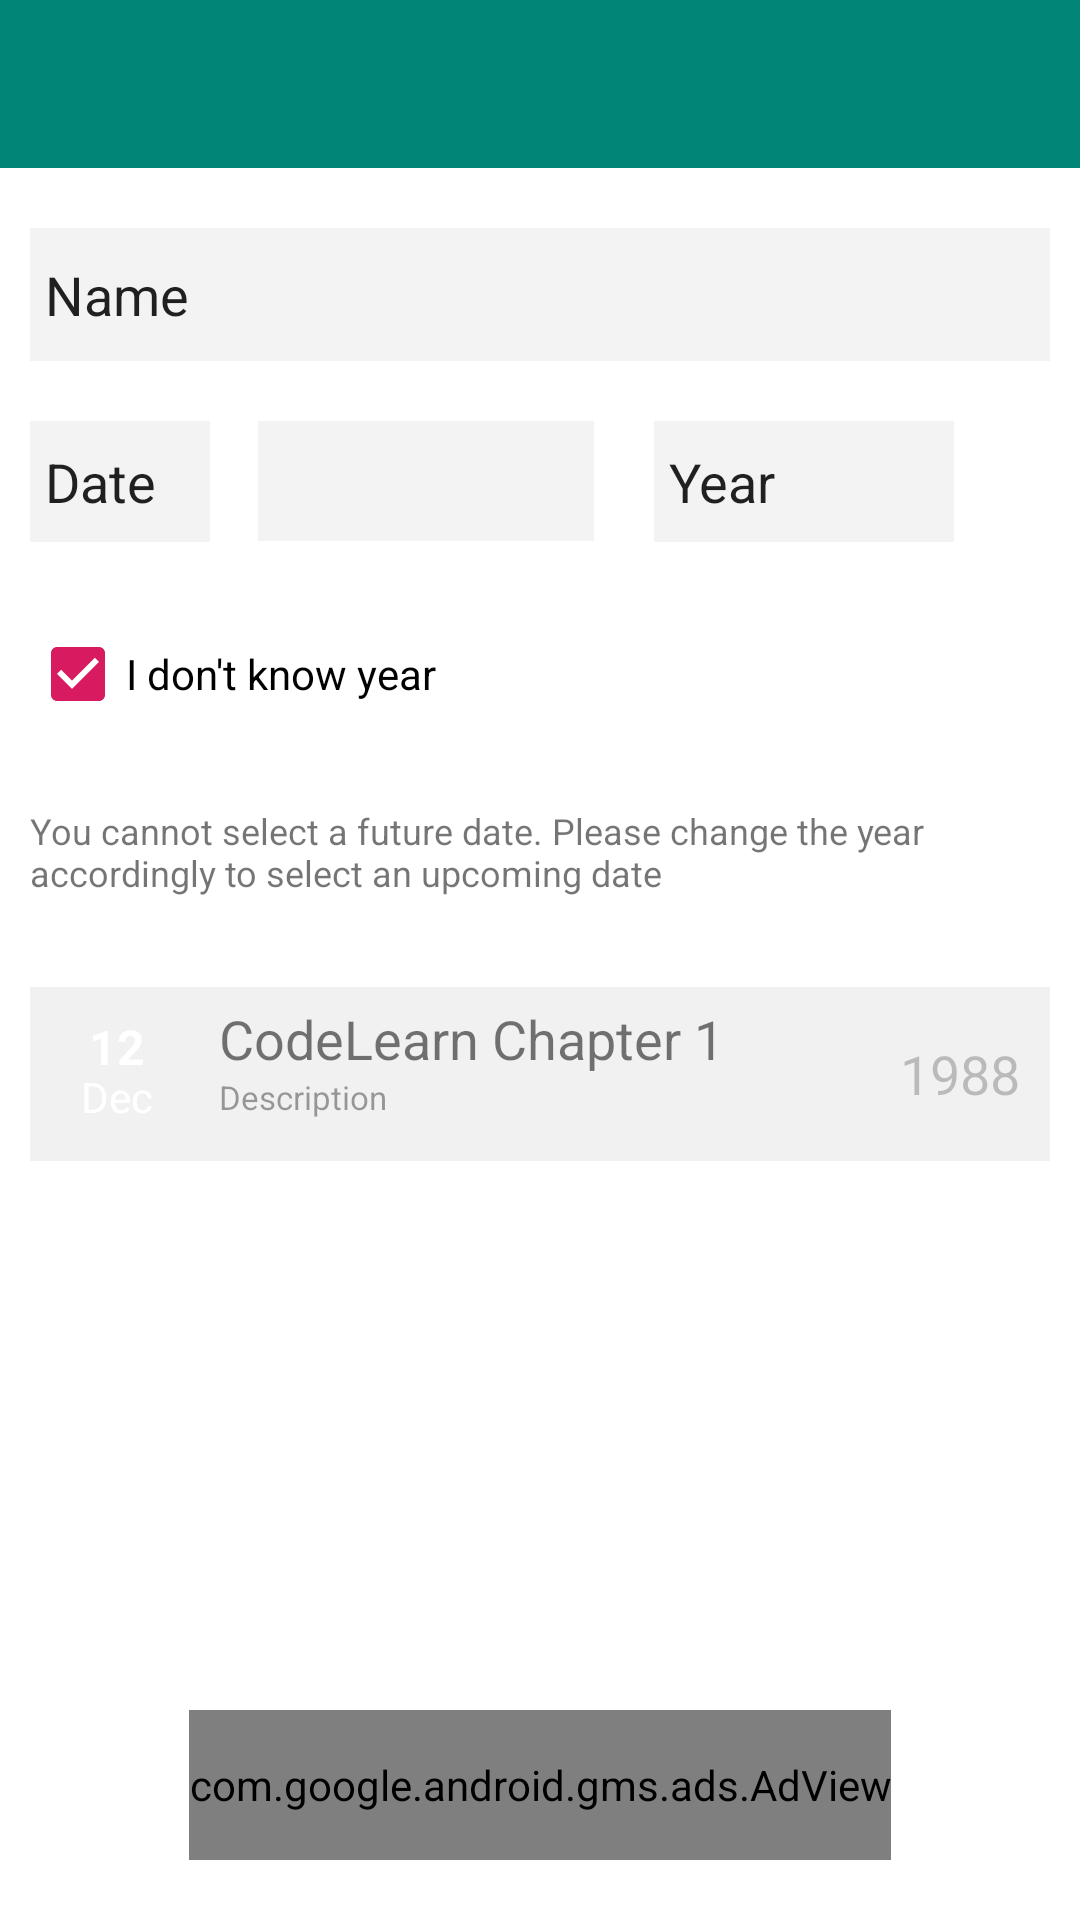

This screen was rendered from an Android layout file. Write that file and the resources it references.
<!-- AndroidManifest.xml: application theme AppTheme -->
<!-- res/layout/add_new.xml -->
<?xml version="1.0" encoding="utf-8"?>
<androidx.constraintlayout.widget.ConstraintLayout xmlns:android="http://schemas.android.com/apk/res/android"
    xmlns:app="http://schemas.android.com/apk/res-auto"
    xmlns:tools="http://schemas.android.com/tools"
    android:layout_width="match_parent"
    android:layout_height="match_parent">

    <TextView
        android:id="@+id/textView2"
        android:layout_width="0dp"
        android:layout_height="wrap_content"
        android:layout_below="@+id/removeYear"
        android:layout_alignStart="@+id/removeYear"
        android:layout_marginStart="10dp"
        android:layout_marginTop="20dp"
        android:layout_marginEnd="10dp"
        android:text="You cannot select a future date. Please change the year accordingly to select an upcoming date"
        android:textSize="12sp"
        app:layout_constraintEnd_toEndOf="parent"
        app:layout_constraintStart_toStartOf="parent"
        app:layout_constraintTop_toBottomOf="@+id/removeYear" />

    <CheckBox
        android:id="@+id/removeYear"
        android:layout_width="wrap_content"
        android:layout_height="wrap_content"
        android:layout_alignStart="@+id/personName"
        android:layout_marginStart="10dp"
        android:layout_marginTop="20dp"
        android:checked="true"
        android:text="I don't know year"
        app:layout_constraintStart_toStartOf="parent"
        app:layout_constraintTop_toBottomOf="@+id/date" />

    <androidx.appcompat.widget.Toolbar
        android:id="@+id/toolbar"
        android:layout_width="match_parent"
        android:layout_height="?attr/actionBarSize"
        android:background="?attr/colorPrimary"
        app:titleTextColor="@color/white"
        app:layout_constraintEnd_toEndOf="parent"
        app:layout_constraintStart_toStartOf="parent"
        app:layout_constraintTop_toTopOf="parent"
        app:popupTheme="@style/AppTheme.PopupOverlay" />

    <EditText
        android:id="@+id/personName"
        android:layout_width="0dp"
        android:layout_height="wrap_content"
        android:layout_marginStart="10dp"
        android:layout_marginTop="20dp"
        android:layout_marginEnd="10dp"
        android:ems="10"
        android:hint="Name"
        android:inputType="textPersonName"
        android:text="Name"
        android:background="@color/edit_text_bg"
        android:paddingBottom="10dp"
        android:paddingTop="10dp"
        android:paddingLeft="5dp"
        app:layout_constraintEnd_toEndOf="parent"
        app:layout_constraintStart_toStartOf="parent"
        app:layout_constraintTop_toBottomOf="@+id/toolbar" />

    <EditText
        android:id="@+id/date"
        android:layout_width="60dp"
        android:layout_height="wrap_content"
        android:layout_marginStart="10dp"
        android:layout_marginTop="20dp"
        android:ems="10"
        android:hint="Date"
        android:inputType="textPersonName"
        android:text="Date"
        android:background="@color/edit_text_bg"
        android:paddingBottom="8dp"
        android:paddingTop="8dp"
        android:paddingLeft="5dp"
        app:layout_constraintStart_toStartOf="parent"
        app:layout_constraintTop_toBottomOf="@+id/personName" />

    <Spinner
        android:id="@+id/monthSpinner"
        android:layout_width="112dp"
        android:layout_height="40dp"
        android:layout_marginStart="16dp"
        android:layout_marginTop="20dp"
        android:background="@color/edit_text_bg"
        android:dropDownSelector="@color/sub_text_color"
        app:layout_constraintStart_toEndOf="@+id/date"
        app:layout_constraintTop_toBottomOf="@+id/personName" />

    <EditText
        android:id="@+id/year"
        android:layout_width="100dp"
        android:layout_height="wrap_content"
        android:layout_marginStart="20dp"
        android:layout_marginTop="20dp"
        android:ems="10"
        android:inputType="textPersonName"
        android:text="Year"
        android:background="@color/edit_text_bg"
        android:paddingBottom="8dp"
        android:paddingTop="8dp"
        android:paddingLeft="5dp"
        app:layout_constraintStart_toEndOf="@+id/monthSpinner"
        app:layout_constraintTop_toBottomOf="@+id/personName" />

    <RelativeLayout
        android:layout_width="fill_parent"
        android:layout_height="wrap_content"
        android:layout_alignStart="@+id/personName"
        android:layout_marginStart="10dp"
        android:layout_marginTop="30dp"
        android:layout_marginEnd="10dp"
        android:background="@color/switch_thumb_normal_material_light"
        app:layout_constraintEnd_toEndOf="parent"
        app:layout_constraintStart_toStartOf="parent"
        app:layout_constraintTop_toBottomOf="@+id/textView2">

        <LinearLayout
            android:id="@+id/circlebg"
            android:layout_width="46sp"
            android:layout_height="46sp"
            android:layout_margin="6dp"
            android:orientation="vertical">

            <TextView
                android:id="@+id/dateField"
                android:layout_width="wrap_content"
                android:layout_height="wrap_content"
                android:layout_gravity="center_horizontal"
                android:layout_marginTop="3dp"
                android:text="12"
                android:textColor="@color/white"
                android:textSize="16sp"
                android:textStyle="bold" />

            <TextView
                android:id="@+id/monthField"
                android:layout_width="wrap_content"
                android:layout_height="wrap_content"
                android:layout_gravity="center_horizontal"
                android:layout_marginTop="-4dp"
                android:text="Dec"
                android:textColor="@color/white"
                android:textSize="14sp" />
        </LinearLayout>

        <TextView
            android:id="@+id/nameField"
            android:layout_width="wrap_content"
            android:layout_height="wrap_content"
            android:layout_marginLeft="5dp"
            android:layout_marginTop="5dp"
            android:layout_toLeftOf="@+id/yearField"
            android:layout_toRightOf="@+id/circlebg"
            android:text="CodeLearn Chapter 1"
            android:textSize="18sp" />

        <TextView
            android:id="@+id/ageField"
            android:layout_width="wrap_content"
            android:layout_height="wrap_content"
            android:layout_below="@+id/nameField"
            android:layout_alignStart="@+id/nameField"
            android:layout_marginBottom="5dp"
            android:alpha="0.7"
            android:text="Description"
            android:textSize="11sp" />

        <TextView
            android:id="@+id/yearField"
            android:layout_width="wrap_content"
            android:layout_height="wrap_content"
            android:layout_alignParentEnd="true"
            android:layout_centerVertical="true"
            android:layout_marginRight="10dp"
            android:alpha="0.38"
            android:text="1988"
            android:textAppearance="?android:attr/textAppearanceMedium" />

    </RelativeLayout>

    <com.google.android.gms.ads.AdView
        android:id="@+id/adView"
        android:layout_width="wrap_content"
        android:layout_height="50dp"
        android:layout_alignParentBottom="true"
        android:layout_centerHorizontal="true"
        android:layout_marginBottom="20dp"
        android:background="#00D33636"
        app:adSize="BANNER"
        app:adUnitId="@string/ad_addnew"
        app:layout_constraintBottom_toBottomOf="parent"
        app:layout_constraintEnd_toEndOf="parent"
        app:layout_constraintStart_toStartOf="parent"></com.google.android.gms.ads.AdView>

</androidx.constraintlayout.widget.ConstraintLayout>
<!-- resources referenced by this layout -->
<resources>
  <color name="edit_text_bg">#F4F3F3</color>
  <color name="sub_text_color">#cccccc</color>
  <color name="white">#ffffff</color>
  <string name="ad_addnew">ca-app-pub-3940256099942544/6300978111</string>
  <style name="AppTheme.PopupOverlay" parent="ThemeOverlay.AppCompat.Light">
  
          <item name="android:textColor">@color/aandb_primay_text_color</item>
      </style>
  <style name="AppTheme" parent="Theme.MaterialComponents.DayNight">
          
          <item name="colorPrimary">@color/colorPrimary</item>
          <item name="colorPrimaryDark">@color/colorPrimaryDark</item>
          <item name="colorAccent">@color/colorAccent</item>
      </style>
  <color name="aandb_primay_text_color">#FFFFFF</color>
  <color name="colorPrimary">#008577</color>
  <color name="colorPrimaryDark">#00574B</color>
  <color name="colorAccent">#D81B60</color>
</resources>
